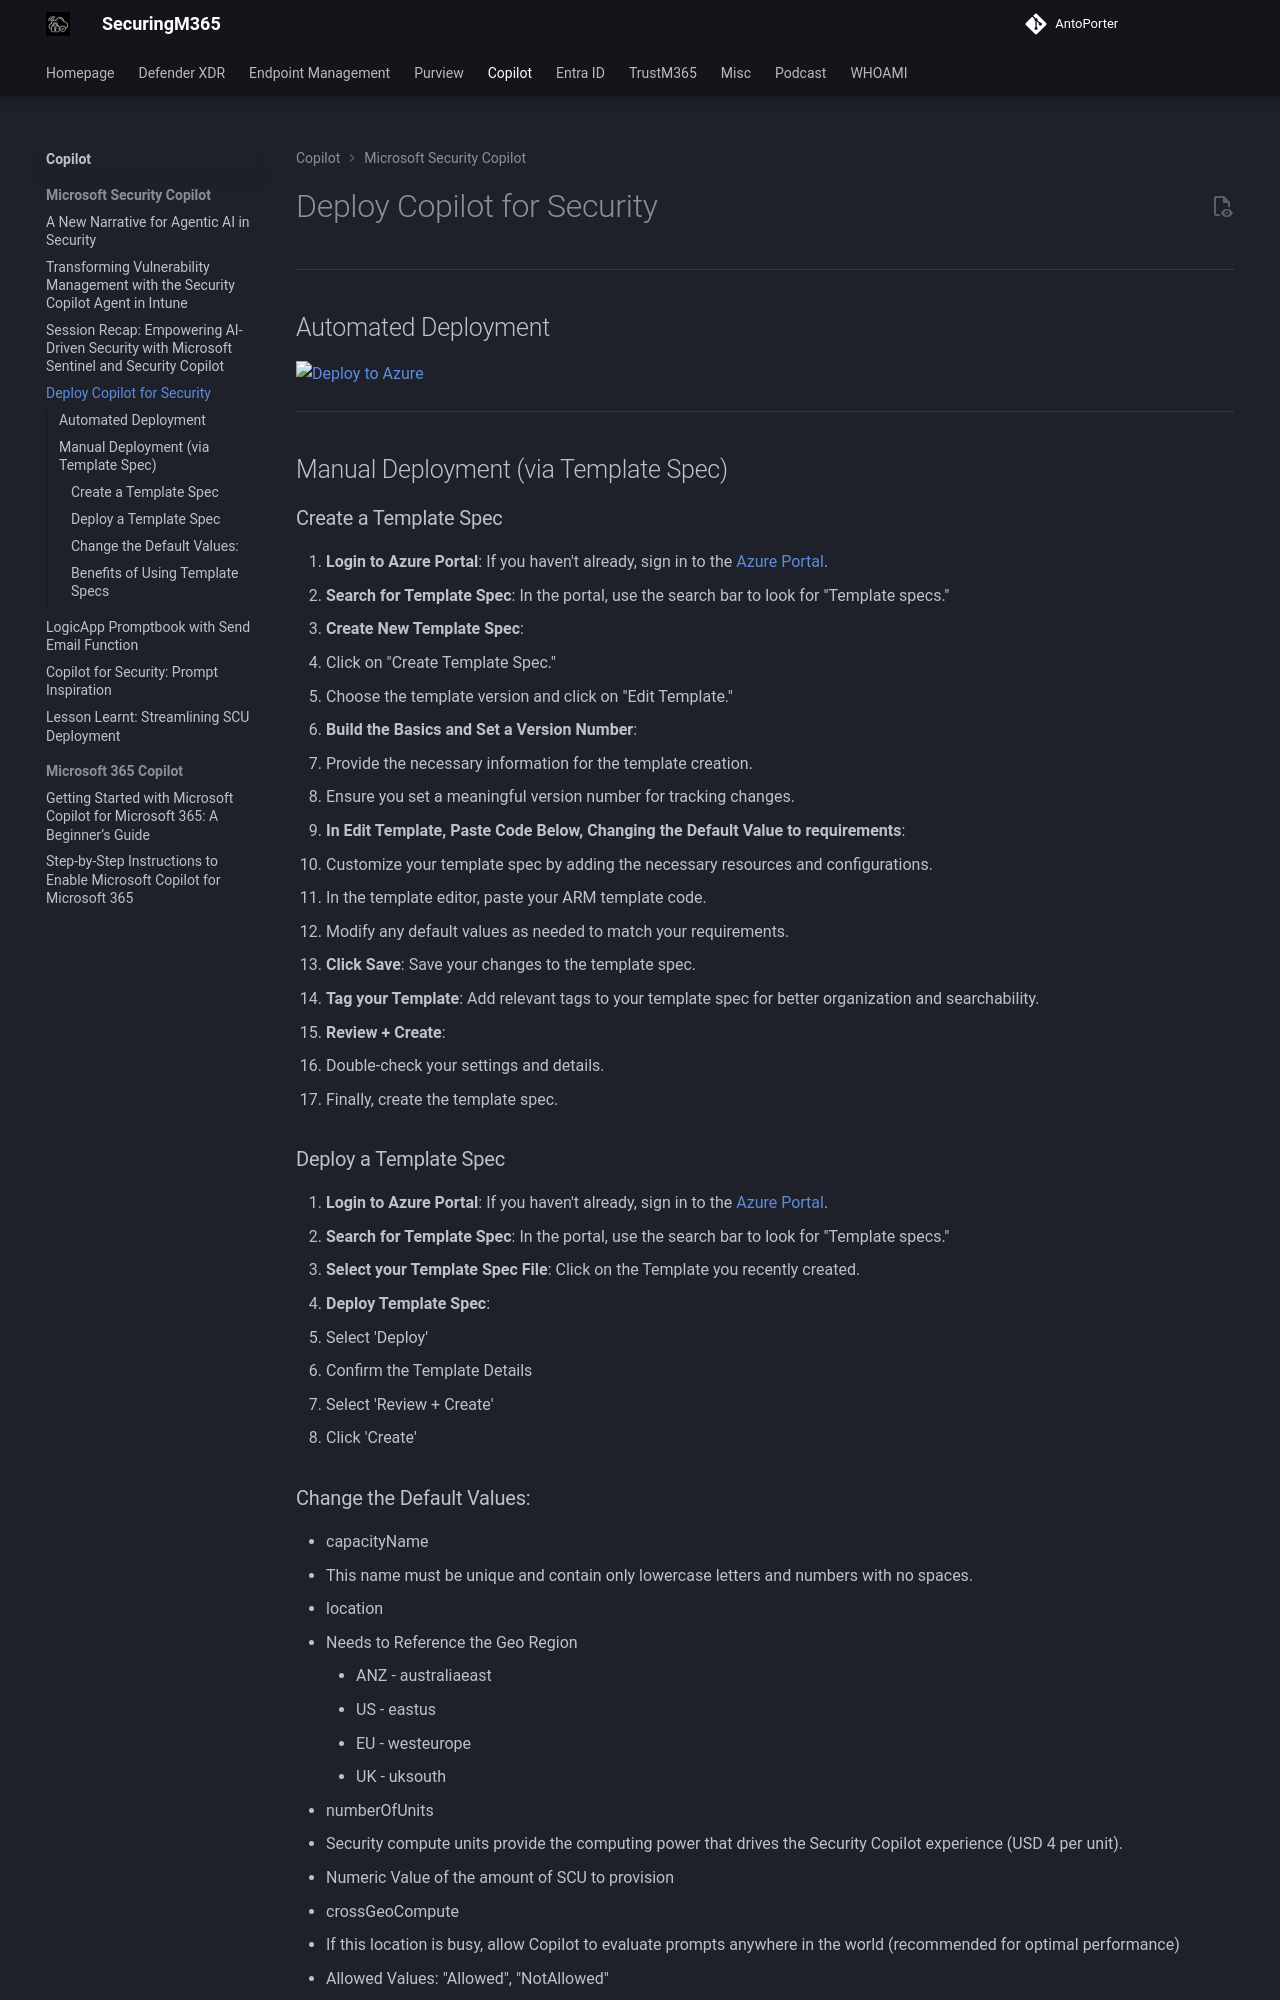

repository: AntoPorter/antoporter.github.io · page: copilot/copilotsecurity/deploy-templatespec/index.html · generator: mkdocs

# Deploy Copilot for Security
---
## Automated Deployment
[![Deploy to Azure](https://aka.ms/deploytoazurebutton)](https://portal.azure.com/#create/Microsoft.Template/uri/https%3A%2F%2Fraw.githubusercontent.com%2FAntoPorter%2FCopilotForSecurity%2Fmain%2FTemplateSpec%2Fazuredeploy.json)

---
## Manual Deployment (via Template Spec)

### Create a Template Spec
1. **Login to Azure Portal**: If you haven't already, sign in to the [Azure Portal](https://portal.azure.com/).
2. **Search for Template Spec**: In the portal, use the search bar to look for "Template specs."
3. **Create New Template Spec**:
   - Click on "Create Template Spec."
   - Choose the template version and click on "Edit Template."
4. **Build the Basics and Set a Version Number**:
   - Provide the necessary information for the template creation.
   - Ensure you set a meaningful version number for tracking changes.
6. **In Edit Template, Paste Code Below, Changing the Default Value to requirements**:
   - Customize your template spec by adding the necessary resources and configurations.
   - In the template editor, paste your ARM template code.
   - Modify any default values as needed to match your requirements.
7. **Click Save**: Save your changes to the template spec.
8. **Tag your Template**: Add relevant tags to your template spec for better organization and searchability.
9. **Review + Create**:
   - Double-check your settings and details.
   - Finally, create the template spec.

### Deploy a Template Spec
1. **Login to Azure Portal**: If you haven't already, sign in to the [Azure Portal](https://portal.azure.com/).
2. **Search for Template Spec**: In the portal, use the search bar to look for "Template specs."
3. **Select your Template Spec File**: Click on the Template you recently created.
4. **Deploy Template Spec**:
   - Select 'Deploy'
   - Confirm the Template Details
   - Select 'Review + Create'
   - Click 'Create'
